Run: headless pygame with SDL's dummy video driver; simulated clock (each Clock.tick advances the game by its frame time, no real sleeping); random seed 0; keys injected as events and as key.get_pressed() state; mouse plan: one left click at the window centre at the start of phase 2, then a move to the lower-right quarter at the start of phase 3.
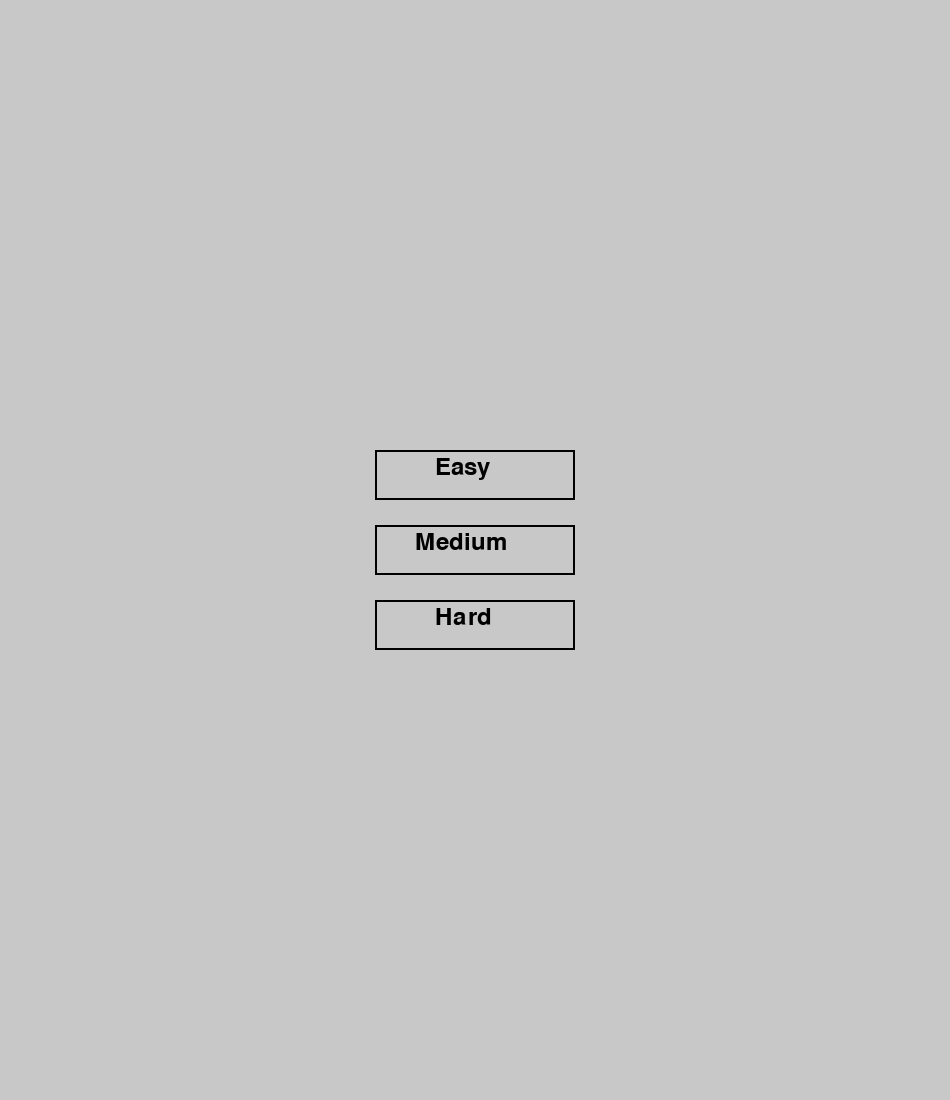
Frame 1 of 4 · flips 1–60 · no input
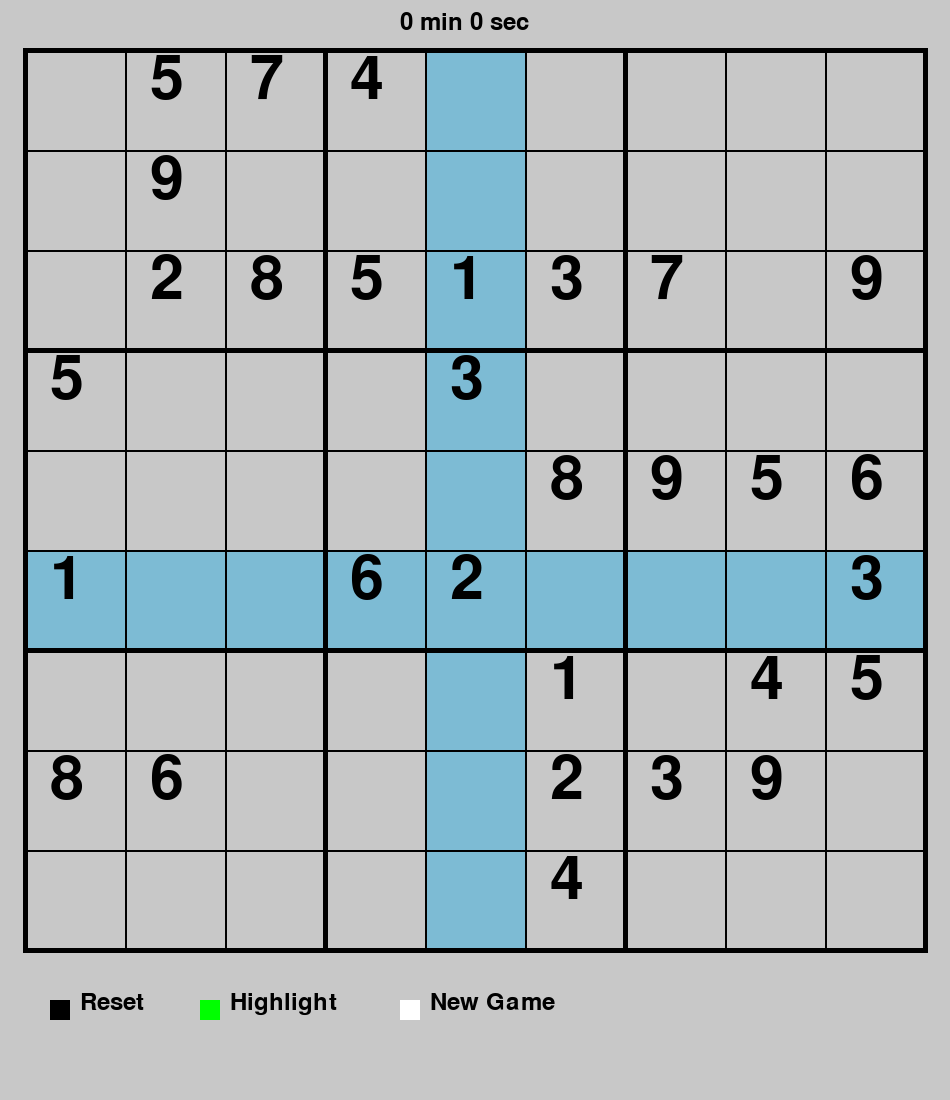
Frame 2 of 4 · flips 61–180 · clicked the window centre · tapped SPACE, RETURN · held RIGHT (→), D
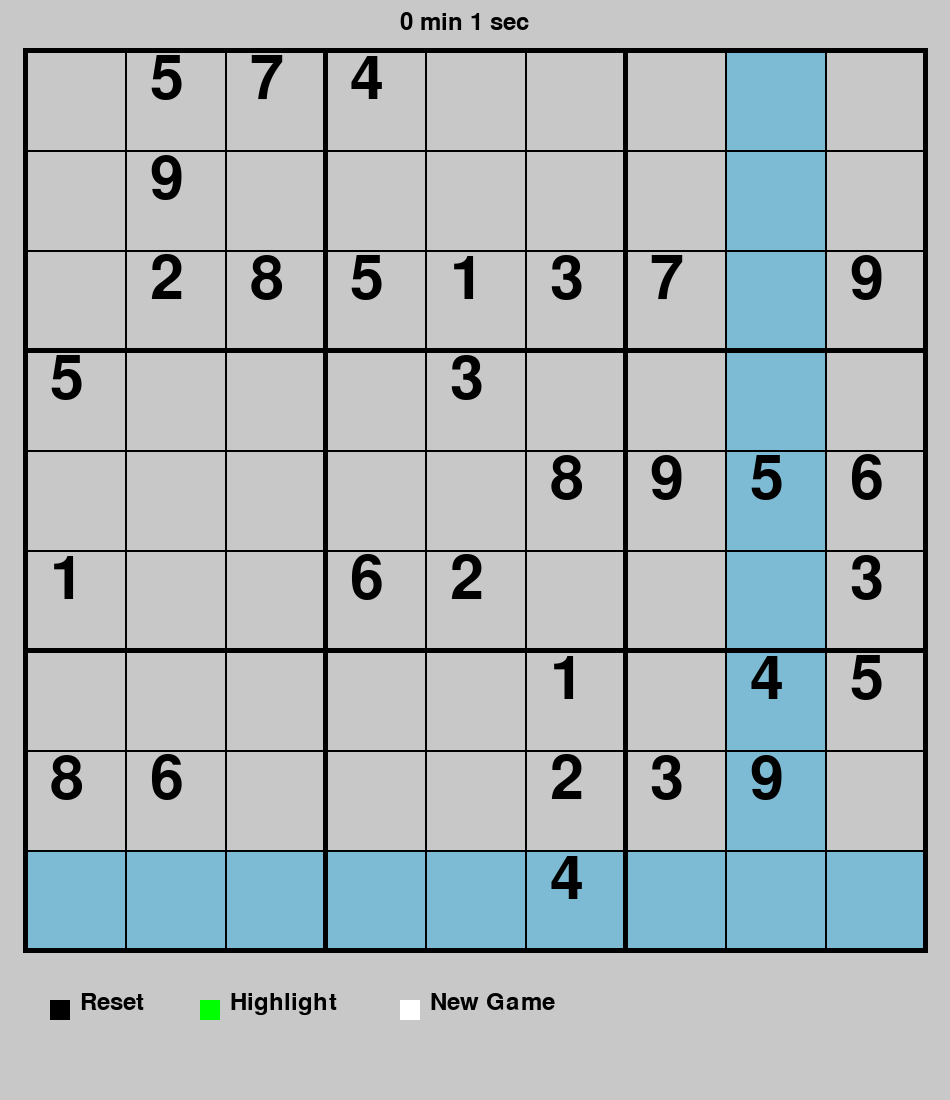
Frame 3 of 4 · flips 181–300 · moved the mouse to the lower-right quarter · held DOWN (↓), S
Frame 4 of 4 · flips 301–420 · held LEFT (←), A, UP (↑), W · screen unchanged from frame 3, image omitted

The pygame program that drew these frames:

import pygame as pg
from pygame.locals import *
import copy
import time
import random

#END GAME
lost = False
lose_strike = 0

#COLORS
Background = (200, 200, 200)
Black = (0, 0, 0)
Gray = (100, 100, 100)
Green = (0, 255, 0)
Red = (255, 0, 0)
White = (255, 255, 255)

#HIGHLIGHT RECTANGLE
colour_highlight = (125, 187, 212) #Light Blue
highlight_on = True

#BOARD
board_num = [
    [0, 0, 0, 0, 0, 0, 0, 0, 0],
    [0, 0, 0, 0, 0, 0, 0, 0, 0],
    [0, 0, 0, 0, 0, 0, 0, 0, 0],
    [0, 0, 0, 0, 0, 0, 0, 0, 0],
    [0, 0, 0, 0, 0, 0, 0, 0, 0],
    [0, 0, 0, 0, 0, 0, 0, 0, 0],
    [0, 0, 0, 0, 0, 0, 0, 0, 0],
    [0, 0, 0, 0, 0, 0, 0, 0, 0],
    [0, 0, 0, 0, 0, 0, 0, 0, 0]]
reset_board = copy.deepcopy(board_num)
solve_board = [[]]

#FPS
clock = pg.time.Clock()

#DISPLAY
pg.init()
screen = pg.display.set_mode((950, 1100))

#TEXT
font = pg.font.SysFont('arial', 90)
font_button = pg.font.SysFont('arial', 35)

#BUTTONS
reset_btn = pg.Rect(50, 1000, 20, 20)
reset_btn_col = Black
highlight_btn = pg.Rect(200, 1000, 20, 20)
highlight_btn_col = Green
new_game_btn = pg.Rect(400, 1000, 20, 20)
new_game_btn_col = White

#TIME
start = time.time()

#Default mouse position
pos_write_num = (0, 0)
mouse_pos_click = (0, 0)

#DIFFICULTY
level = 0

# Function creating board depending on chosen lvl
def create_board(level):
    global board_num, reset_board, solve_board
    board_num = [
    [0, 0, 0, 0, 0, 0, 0, 0, 0],
    [0, 0, 0, 0, 0, 0, 0, 0, 0],
    [0, 0, 0, 0, 0, 0, 0, 0, 0],
    [0, 0, 0, 0, 0, 0, 0, 0, 0],
    [0, 0, 0, 0, 0, 0, 0, 0, 0],
    [0, 0, 0, 0, 0, 0, 0, 0, 0],
    [0, 0, 0, 0, 0, 0, 0, 0, 0],
    [0, 0, 0, 0, 0, 0, 0, 0, 0],
    [0, 0, 0, 0, 0, 0, 0, 0, 0]]
    num = 0
    while num < level:
        pos_x = random.randrange(0, 9)
        pos_y = random.randrange(0, 9)
        numb = random.randrange(1, 10)
        if possible(pos_y, pos_x, numb) and board_num[pos_y][pos_x] == 0:
            num += 1
            board_num[pos_y][pos_x] = numb
    solve()
    if len(solve_board) == 1:
        board_num = copy.deepcopy(create_board(level))
    return board_num

# Function drawing board with numbers
def draw_board(mouse_pos, play_time, mouse_pos_click):
    global lost, start, board_num, reset_board, lose_strike, level
    # Rectangle parameters
    width = 100
    height = 100
    pos_x = 25
    pos_y = 50

    # Highlight rectangle parameters
    pos_x_highlight = ((mouse_pos[0] - 25) // 100) * 100 + 25
    pos_y_highlight = ((mouse_pos[1] - 50) // 100) * 100 + 50

    # Rectangle on click position
    pos_x_mouse = ((mouse_pos_click[0] - 25) // 100) * 100 + 25
    pos_y_mouse = ((mouse_pos_click[1] - 50) // 100) * 100 + 50

    #Screen refreshing only if player didn't lose
    if not lost:
        screen.fill(Background)
        if level > 0:
            buttons(reset_btn_col, reset_btn, "Reset", (80, 990))
            buttons(highlight_btn_col, highlight_btn, "Highlight", (230, 990))
            buttons(new_game_btn_col, new_game_btn, "New Game", (430, 990))
            screen.blit(font_button.render(time_format(play_time), True, Black), (400, 10))
            if highlight_on:
                if pos_x_highlight >= 25 and pos_x_highlight < 925 and pos_y_highlight >= 50 and pos_y_highlight < 950:
                    pg.draw.rect(screen, colour_highlight, (pos_x_highlight, 50, width, 900))
                    pg.draw.rect(screen, colour_highlight, (25, pos_y_highlight, 900, height))
            # Drawing a board using line 
            for i in range(0, 10):
                for j in range(0, 10):
                    if j < 9 and i < 9 and board_num[j][i] != 0:
                        # Numbers, that is untouchable will be black, wrong numbers will be red, user input number will be gray
                        if board_num[j][i] == reset_board[j][i]:
                            screen.blit(font.render(str(board_num[j][i]), True, Black), (pos_x + 25 + (i * 100), pos_y + (j * 100)))
                        elif len(solve_board) > 1 and board_num[j][i] != solve_board[j][i]:
                            screen.blit(font.render(str(board_num[j][i]), True, Red), (pos_x + 25 + (i * 100), pos_y + (j * 100)))
                        else:
                            screen.blit(font.render(str(board_num[j][i]), True, Gray), (pos_x + 25 + (i * 100), pos_y + (j * 100)))
                    # Drawing board
                    if j % 3 == 0 and i == 0:
                        pg.draw.line(screen, Black, (25 + j * 100, 50), (25 + j * 100, 950), 5)
                        pg.draw.line(screen, Black, (23, 50 + j * 100), (927, 50 + j * 100), 5)
                    elif i == 0:
                        pg.draw.line(screen, Black, (25 + j * 100, 50), (25 + j * 100, 950), 2)
                        pg.draw.line(screen, Black, (23, 50 + j * 100), (927, 50 + j * 100), 2)
            if pos_x_mouse >= 25 and pos_x_mouse < 925 and pos_y_mouse >= 50 and pos_y_mouse < 950:
                pg.draw.rect(screen, Red, (pos_x_mouse, pos_y_mouse, width, height), 5)
        else:
            level = copy.deepcopy(menu())
            start = time.time()
    # If it's lost board will freeze and labels will show up
    else:
        screen.blit(font.render("Game over", True, Red), (250, 400))
        if screen.blit(font_button.render("Play again", True, Red), (400, 500)).collidepoint(pg.mouse.get_pos()):
            screen.blit(font_button.render("Play again", True, Gray), (400, 500))
            if event.type == MOUSEBUTTONDOWN and event.button == 1:
                start = time.time()
                board_num = create_board(level)
                while len(solve_board) == 1:
                    board_num = create_board(level)
                    solve()
                reset_board = copy.deepcopy(board_num)
                lost = False
                lose_strike = 0
        else:
            screen.blit(font_button.render("Play again", True, Red), (400, 500))
            
# Function checks if it possible to write number in specific position
def possible(y, x, n):
    global board_num
    for i in range(0, 9):
        if board_num[y][i] == n:
            return False
    for i in range(0, 9):
        if board_num[i][x] == n:
            return False
    x0 = (x // 3) * 3
    y0 = (y // 3) * 3
    for i in range(0, 3):
        for j in range(0, 3):
            if board_num[y0+i][x0+j] == n:
                return False
    return True

# Function solving entire board 
def solve():
    global board_num, solve_board
    for y in range(9):
        for x in range(9):
            if board_num[y][x] == 0:
                for n in range(1, 10):
                    if possible(y, x, n):
                        board_num[y][x] = n
                        solve()
                        board_num[y][x] = 0
                return
    solve_board = copy.deepcopy(board_num)

# Function writing number on specific position from user and counting wrong numbers
def user_input(position_num):
    global lose_strike, lost
    pos_x = ((position_num[0] - 25) // 100)
    pos_y = ((position_num[1] - 50) // 100)
    if pos_x >= 0 and pos_x < 9 and pos_y >= 0 and pos_y < 9:
        if (event.key == pg.K_1 or event.key == pg.K_KP1) and reset_board[pos_y][pos_x] == 0:
            board_num[pos_y][pos_x] = 1
        elif (event.key == pg.K_2 or event.key == pg.K_KP2) and reset_board[pos_y][pos_x] == 0:
            board_num[pos_y][pos_x] = 2
        elif (event.key == pg.K_3 or event.key == pg.K_KP3) and reset_board[pos_y][pos_x] == 0:
            board_num[pos_y][pos_x] = 3
        elif (event.key == pg.K_4 or event.key == pg.K_KP4) and reset_board[pos_y][pos_x] == 0:
            board_num[pos_y][pos_x] = 4
        elif (event.key == pg.K_5 or event.key == pg.K_KP5) and reset_board[pos_y][pos_x] == 0:
            board_num[pos_y][pos_x] = 5
        elif (event.key == pg.K_6 or event.key == pg.K_KP6) and reset_board[pos_y][pos_x] == 0:
            board_num[pos_y][pos_x] = 6
        elif (event.key == pg.K_7 or event.key == pg.K_KP7) and reset_board[pos_y][pos_x] == 0:
            board_num[pos_y][pos_x] = 7
        elif (event.key == pg.K_8 or event.key == pg.K_KP8) and reset_board[pos_y][pos_x] == 0:
            board_num[pos_y][pos_x] = 8
        elif (event.key == pg.K_9 or event.key == pg.K_KP9) and reset_board[pos_y][pos_x] == 0:
            board_num[pos_y][pos_x] = 9
        
        if board_num[pos_y][pos_x] != solve_board[pos_y][pos_x]:
            lose_strike += 1
        if lose_strike == 4:
            lost = True

# Function converting time to min and sec
def time_format(times):
    sec = times % 60
    minute = times // 60
    format = str(minute) + " min " + str(sec) + " sec"
    return format

# Function creating buttons
def buttons(btn_color, btn_rec, btn_label, btn_pos):
    pg.draw.rect(screen, btn_color, btn_rec)
    screen.blit(font_button.render(btn_label, True, Black), btn_pos)

# Function creating menu buttons
def menu_buttons(btn_rec, btn_label, label_pos, mouse_pos):
    if btn_rec.collidepoint(mouse_pos):
        pg.draw.rect(screen, colour_highlight, btn_rec)
    pg.draw.rect(screen, Black, btn_rec, 2)
    screen.blit(font_button.render(btn_label, True, Black), label_pos)
    
# Function creating menu
def menu():
    global level, board_num, reset_board, loop
    mouse_pos = pg.mouse.get_pos()
    easy_btn = pg.Rect(375, 450, 200, 50)
    medium_btn = pg.Rect(375, 525, 200, 50)
    hard_btn = pg.Rect(375, 600, 200, 50)
    menu_buttons(easy_btn, "Easy", (435, 455), mouse_pos)
    menu_buttons(medium_btn, "Medium", (415, 530), mouse_pos)
    menu_buttons(hard_btn, "Hard", (435, 605), mouse_pos)
    for event in pg.event.get():
        if event.type == pg.QUIT:
            loop = False
        if event.type == MOUSEBUTTONDOWN and event.button == 1:
            if easy_btn.collidepoint(mouse_pos):
                level = 32
            elif medium_btn.collidepoint(mouse_pos):
                level = 30
            elif hard_btn.collidepoint(mouse_pos):
                level = 26           
    if level > 0:
        board_num = create_board(level)
        reset_board = copy.deepcopy(board_num)
    return level

loop = True

while loop:
    play_time = round(time.time() - start) # Calculating play time in sec 
    draw_board(pg.mouse.get_pos(), play_time, mouse_pos_click)
    for event in pg.event.get():
        if event.type == pg.QUIT:
            loop = False
        elif event.type == MOUSEBUTTONDOWN and event.button == 1:
            # Mouse click position
            mouse_pos_click = pg.mouse.get_pos()
            # Hit reset buttun
            if reset_btn.collidepoint(pg.mouse.get_pos()):
                board_num = copy.deepcopy(reset_board)
                start = time.time()
                lose_strike = 0
            # Hit highlight button
            elif highlight_btn.collidepoint(pg.mouse.get_pos()):
                highlight_on = not highlight_on
                if highlight_on:
                    highlight_btn_col = Green
                else:
                    highlight_btn_col = Gray
            # Hit new game button
            elif new_game_btn.collidepoint(pg.mouse.get_pos()):
                level = 0
                solve_board = [[]]
            pos_write_num = pg.mouse.get_pos()
        elif event.type == pg.KEYUP:
            user_input(pos_write_num)
    clock.tick(120) # 120 FPS
    pg.display.flip()
